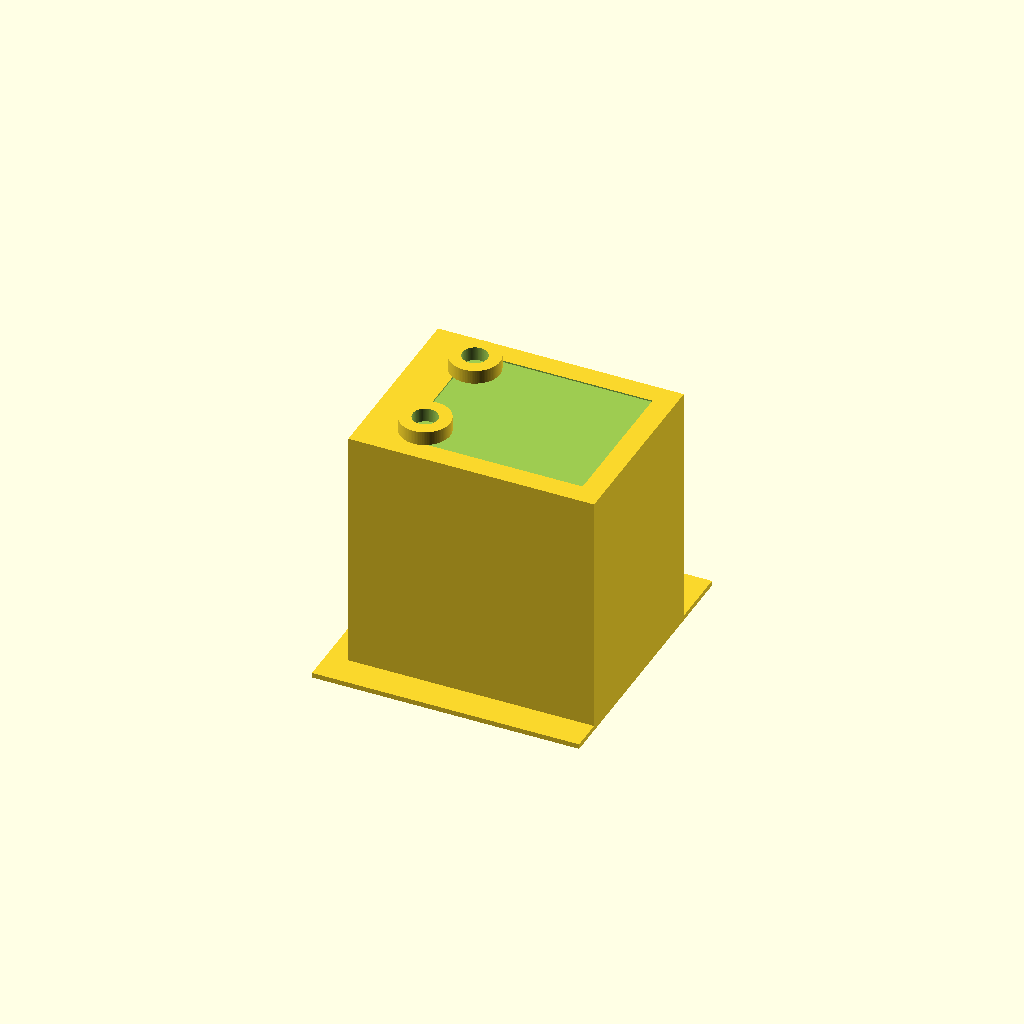
Cell 1 — every parameter at its default value.
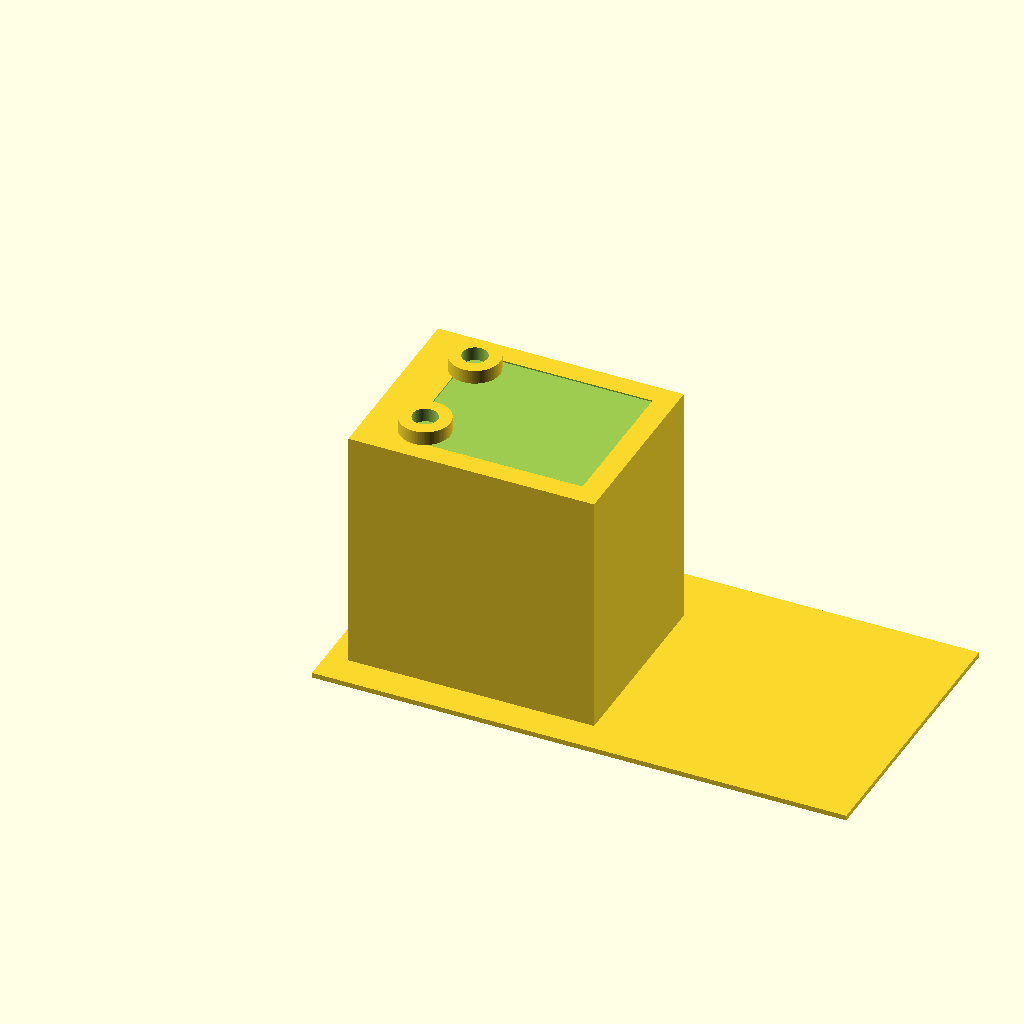
Cell 2 — base_length set to 1.40625, the other parameters unchanged.
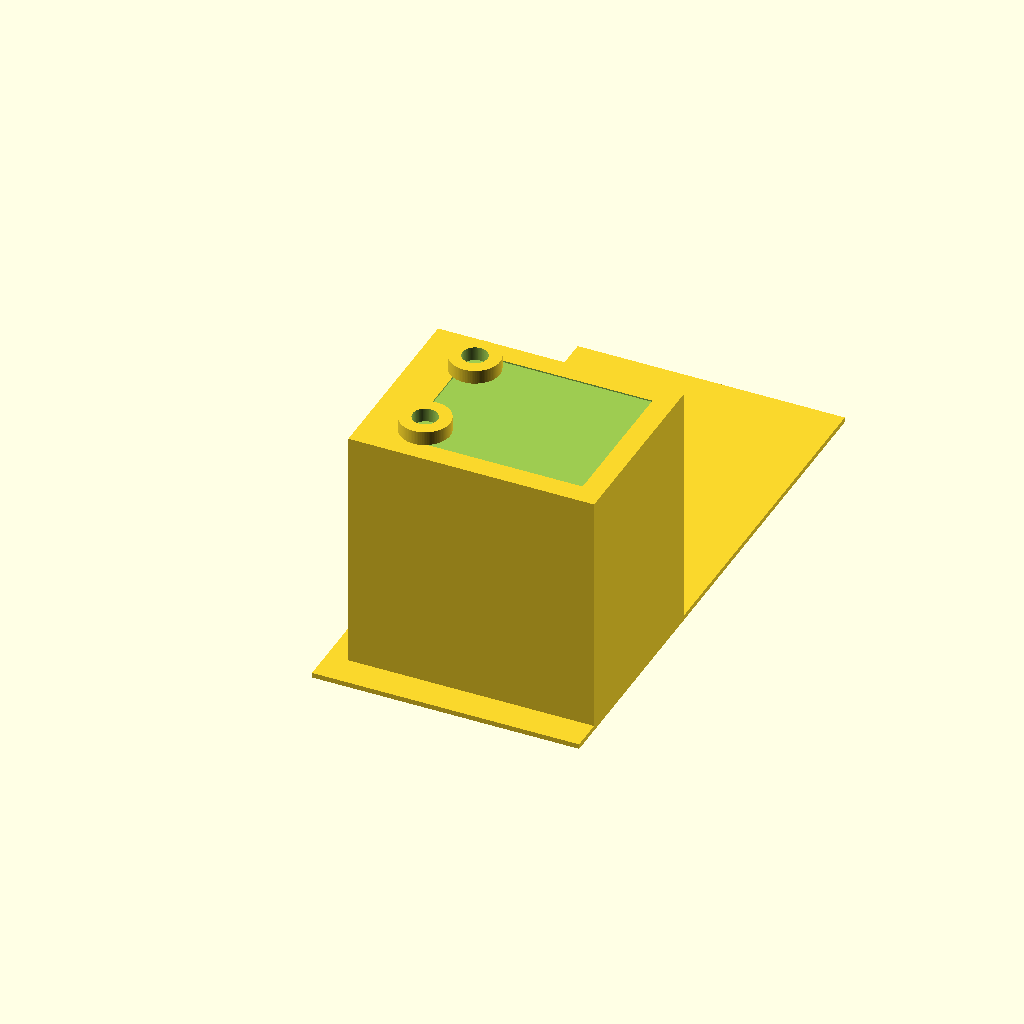
Cell 3 — base_width set to 1.5, the other parameters unchanged.
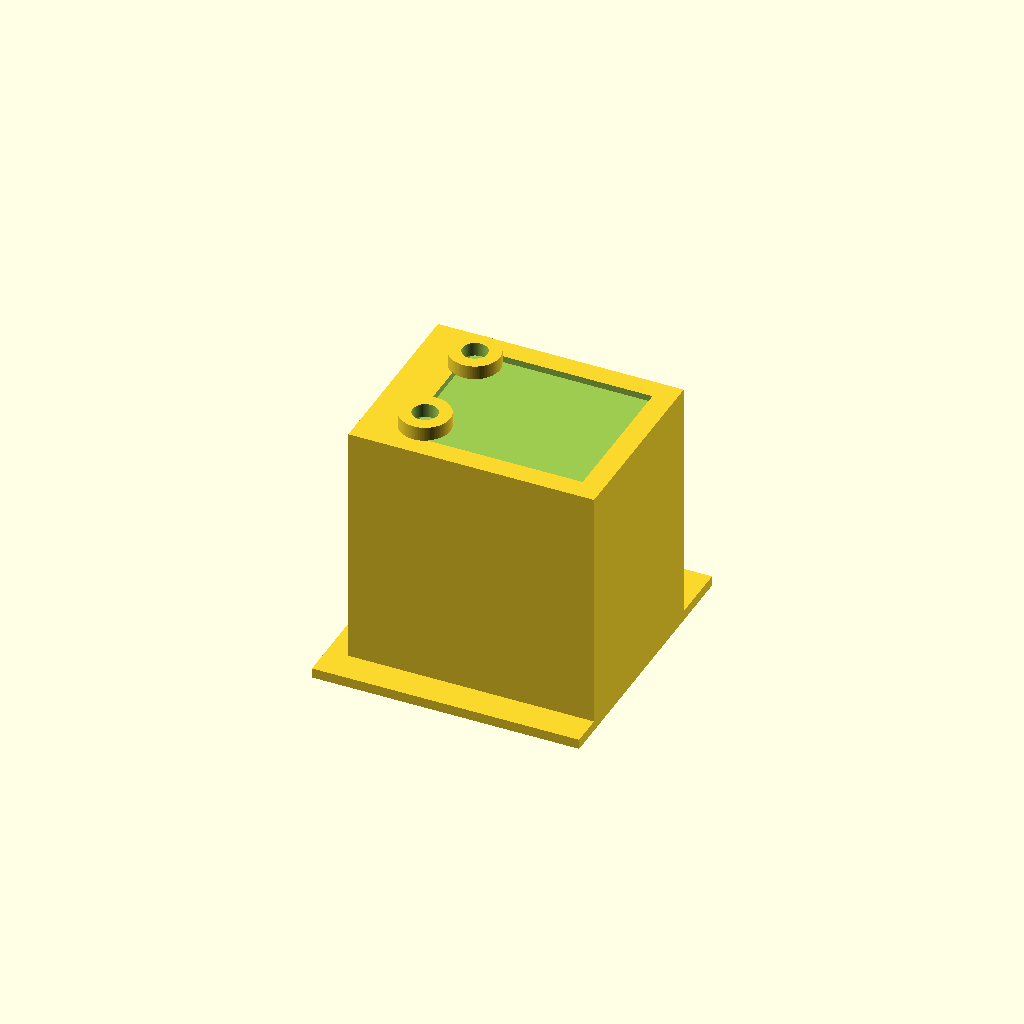
Cell 4: base_height = 0.02625 (everything else at default).
All cells are drawn from one camera (rotation 55°, 0°, 25°, orthographic, colour scheme Cornfield), so only the parameter changes between them.
OpenSCAD source file projects/p3d-bench/demo/runs/text2cad_0072_00723748_parametric_openscad_gemini-reason/generated.scad:
// Parameters for smooth rendering
$fn = 100;
eps = 0.001; // Small overlap to maintain manifold geometry during boolean operations

// --- Base Plate Parameters ---
base_length = 0.703125;
base_width = 0.75;
base_height = 0.013125;

// --- Base Hole Parameters ---
base_hole_offset_x = 0.075;
base_hole_offset_y = 0.6562;
base_hole_radius = 0.0328;

// --- Main Block Parameters ---
block_length = 0.646875;
block_width = 0.50625;
block_height = 0.645;
block_offset_x = 0.0563;
block_offset_y = 0.0844;

// --- Annular Collars Parameters ---
collar_outer_radius = 0.0656;
collar_inner_radius = 0.0328;
collar_height = 0.0375;
collar_offset_x = 0.2062;
collar_offset_y1 = 0.1968;
collar_offset_y2 = 0.4781;

// --- Rectangular Recess Parameters ---
recess_length = 0.473437;
recess_width = 0.39375;
recess_offset_x = 0.1734;
recess_offset_y = 0.1406;
recess_bottom_z = 0.6544;
recess_top_z = 0.6581; // Matches base_height + block_height (0.013125 + 0.645 = 0.658125 approx 0.6581)

// --- Collar Hole Offsets ---
collar_hole_offset_y1 = 0.1969;
collar_hole_offset_y2 = 0.4781;

// --- Calculated Z Levels ---
base_top_z = base_height;
block_top_z = base_top_z + block_height;
collar_top_z = block_top_z + collar_height;
recess_depth = block_top_z - recess_bottom_z;

// --- Main Assembly ---
difference() {
    // 1. Union of all solid bodies
    union() {
        // Base plate
        cube([base_length, base_width, base_height]);

        // Main rectangular block on top of base
        translate([block_offset_x, block_offset_y, base_top_z])
            cube([block_length, block_width, block_height]);

        // Annular collars on top of the main block
        translate([collar_offset_x, collar_offset_y1, block_top_z])
            cylinder(h=collar_height, r=collar_outer_radius);
            
        translate([collar_offset_x, collar_offset_y2, block_top_z])
            cylinder(h=collar_height, r=collar_outer_radius);
    }

    // 2. Subtractions (Holes and Recesses)
    
    // Base through-opening
    translate([base_hole_offset_x, base_hole_offset_y, -eps])
        cylinder(h=base_height + 2*eps, r=base_hole_radius);

    // Shallow rectangular recesses at the top of the block
    translate([recess_offset_x, recess_offset_y, recess_bottom_z])
        cube([recess_length, recess_width, recess_depth + eps]);

    // Collar center openings (passing through collar and shallow top band)
    translate([collar_offset_x, collar_hole_offset_y1, recess_bottom_z])
        cylinder(h=(collar_top_z - recess_bottom_z) + eps, r=collar_inner_radius);

    translate([collar_offset_x, collar_hole_offset_y2, recess_bottom_z])
        cylinder(h=(collar_top_z - recess_bottom_z) + eps, r=collar_inner_radius);
}
Parameter table extracted from the source (name, type, default, range or options):
eps: number, default 0.001
base_length: number, default 0.703125
base_width: number, default 0.75
base_height: number, default 0.013125
base_hole_offset_x: number, default 0.075
base_hole_offset_y: number, default 0.6562
base_hole_radius: number, default 0.0328
block_length: number, default 0.646875
block_width: number, default 0.50625
block_height: number, default 0.645
block_offset_x: number, default 0.0563
block_offset_y: number, default 0.0844
collar_outer_radius: number, default 0.0656
collar_inner_radius: number, default 0.0328
collar_height: number, default 0.0375
collar_offset_x: number, default 0.2062
collar_offset_y1: number, default 0.1968
collar_offset_y2: number, default 0.4781
recess_length: number, default 0.473437
recess_width: number, default 0.39375
recess_offset_x: number, default 0.1734
recess_offset_y: number, default 0.1406
recess_bottom_z: number, default 0.6544
recess_top_z: number, default 0.6581
collar_hole_offset_y1: number, default 0.1969
collar_hole_offset_y2: number, default 0.4781
